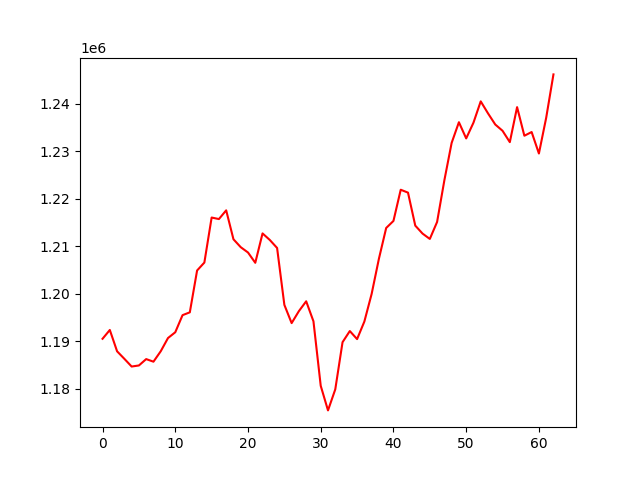

Source data for this figure (header and first rows):
, 0
0, 1190551
1, 1192403
2, 1187912
3, 1186331
4, 1184708
5, 1184932
6, 1186274
7, 1185726
8, 1187920
9, 1190705
10, 1191924
11, 1195521
12, 1196116
13, 1204921
14, 1206593
15, 1216066
16, 1215745
17, 1217582
18, 1211495
19, 1209827
20, 1208709
21, 1206541
22, 1212725
23, 1211345
24, 1209663
25, 1197688
26, 1193846
27, 1196375
28, 1198439
29, 1194226
30, 1180651
31, 1175475
32, 1179902
33, 1189831
34, 1192175
35, 1190482
36, 1194178
37, 1199989
38, 1207393
39, 1213869
40, 1215354
41, 1221919
42, 1221308
43, 1214366
44, 1212690
45, 1211563
46, 1215136
47, 1223902
48, 1231774
49, 1236129
50, 1232720
51, 1236025
52, 1240520
53, 1237995
54, 1235644
55, 1234326
56, 1231937
57, 1239303
58, 1233284
59, 1234063
... 3 more rows
